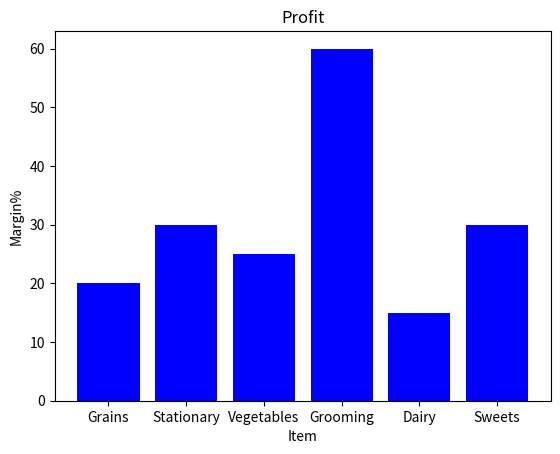

The matplotlib source for this figure:
import matplotlib.pyplot as plt
import numpy as np

# Bar Chart = compare categories of data by representing each category with a bar

categories = np.array(["Grains", "Stationary", "Vegetables", "Grooming", "Dairy", "Sweets"])
values = np.array([20,30,25,60,15,30])

plt.title("Profit")
plt.xlabel("Item")
plt.ylabel("Margin%")


plt.bar(categories,values,color="blue")
# plt.barh(categories,values,color="blue") # Creates horizontal bar charts 

plt.show()
